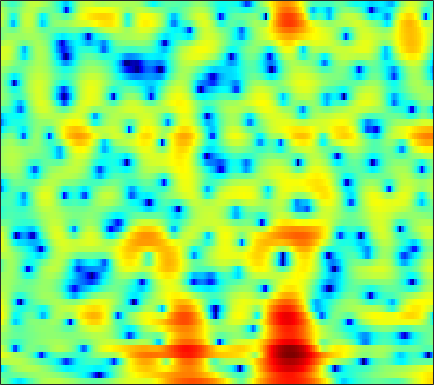

Values plotted in this chart, from the file beside it:
-0.11689, -0.62617, -1.423, -2.3629, -3.1779, -4.3896, -5.6391, -6.4796, -7.2244, -7.252, -6.5013, -5.5975, -4.2863, -3.004, -2.1295, -1.0942, -0.21239, 0.35279, 0.98679, 1.493, 1.8984, 2.1425, 2.3789, 2.5326
-1.944, -1.967, -1.919, -1.803, -1.686, -1.502, -1.296, -1.132, -0.8993, -0.6449, -0.3743, -0.1633, 0.1237, 0.4043, 0.6036, 0.8431, 1.04, 1.156, 1.264, 1.315, 1.309, 1.264, 1.151, 0.9824
-8.663, -6.134, -3.76, -2.091, -1.133, -0.1429, 0.6055, 1.045, 1.497, 1.821, 2.053, 2.167, 2.245, 2.254, 2.218, 2.113, 1.94, 1.764, 1.471, 1.108, 0.6668, 0.2803, -0.3183, -1.017
2.149, 2.176, 2.264, 2.377, 2.453, 2.524, 2.54, 2.522, 2.427, 2.262, 2.015, 1.775, 1.375, 0.8942, 0.4937, -0.08613, -0.6881, -1.135, -1.683, -2.174, -2.608, -2.926, -3.393, -3.981
5.056, 4.648, 4.06, 3.442, 2.977, 2.399, 1.903, 1.605, 1.306, 1.066, 0.8041, 0.5205, -0.04483, -0.9219, -1.849, -3.589, -6.231, -9.152, -15.35, -17.42, -10.83, -7.768, -5.187, -3.586
3.575, 2.722, 1.183, -0.9566, -3.143, -7.362, -14.21, -15.3, -8.913, -5.024, -2.725, -1.617, -0.7059, -0.2856, -0.2169, -0.3713, -0.6884, -0.9296, -1.139, -1.068, -0.6281, -0.1405, 0.5565, 1.22
1.011, 0.5106, -0.3196, -1.285, -2.034, -2.936, -3.532, -3.672, -3.435, -2.893, -2.232, -1.736, -1.161, -0.6921, -0.4111, -0.1081, 0.128, 0.2846, 0.4766, 0.6605, 0.8477, 0.9864, 1.162, 1.325
1.194, 0.8831, 0.419, -0.06419, -0.4158, -0.8189, -1.127, -1.283, -1.373, -1.34, -1.212, -1.076, -0.8504, -0.6092, -0.4291, -0.2072, -0.002337, 0.1375, 0.3023, 0.4437, 0.555, 0.6162, 0.67, 0.6808
2.694, 2.146, 1.344, 0.496, -0.1289, -0.8816, -1.456, -1.734, -1.87, -1.772, -1.514, -1.258, -0.9055, -0.5535, -0.3116, -0.02993, 0.1938, 0.3257, 0.4673, 0.5915, 0.6773, 0.7178, 0.7313, 0.6744
5.136, 4.123, 2.459, 0.3736, -1.538, -4.575, -7.675, -8.703, -7.257, -4.926, -3.027, -1.958, -0.923, -0.2678, 0.02561, 0.2286, 0.2711, 0.2371, 0.1761, 0.1923, 0.3543, 0.5617, 0.9053, 1.192
6.343, 5.285, 3.562, 1.491, -0.3043, -2.849, -5.042, -5.819, -5.348, -4.101, -2.863, -2.106, -1.421, -1.118, -1.182, -1.722, -2.87, -4.222, -6.812, -9.618, -8.801, -6.184, -3.064, -0.8238
5.4, 4.558, 3.238, 1.727, 0.4953, -1.191, -2.797, -3.831, -4.797, -5.101, -4.802, -4.316, -3.584, -3.014, -2.785, -2.835, -3.351, -3.97, -4.99, -5.669, -5.237, -4.148, -2.332, -0.7141
4.498, 3.802, 2.611, 1.092, -0.3039, -2.636, -5.76, -9.083, -17.12, -24.28, -12.05, -8.411, -5.452, -3.565, -2.553, -1.588, -0.956, -0.6352, -0.2916, 0.03348, 0.3825, 0.6559, 1.05, 1.419
3.293, 2.888, 2.155, 1.219, 0.396, -0.8335, -2.13, -3.043, -3.962, -4.291, -3.979, -3.445, -2.572, -1.687, -1.089, -0.4034, 0.1764, 0.527, 0.8993, 1.173, 1.367, 1.455, 1.461, 1.355
2.172, 2.029, 1.732, 1.335, 0.9839, 0.4723, -0.03723, -0.3804, -0.7573, -0.9968, -1.079, -1.047, -0.8943, -0.6351, -0.4032, -0.07471, 0.2528, 0.4864, 0.7509, 0.9342, 1.025, 1.02, 0.8953, 0.6098
1.609, 1.616, 1.552, 1.383, 1.2, 0.8816, 0.4933, 0.1693, -0.2728, -0.6894, -1.032, -1.213, -1.311, -1.237, -1.072, -0.7217, -0.3057, 0.01793, 0.4248, 0.7625, 0.9779, 1.05, 1.017, 0.8106
0.9737, 1.216, 1.441, 1.504, 1.427, 1.139, 0.6231, 0.07285, -0.8536, -1.999, -3.259, -4.136, -4.907, -4.881, -4.311, -3.144, -1.872, -0.9871, 0.02142, 0.8304, 1.436, 1.744, 1.972, 1.985
-1.506, -0.3275, 0.7533, 1.367, 1.534, 1.375, 0.8055, 0.08928, -1.317, -3.394, -6.495, -10.06, -19.61, -18.27, -11.2, -6.559, -3.728, -2.182, -0.5962, 0.6014, 1.514, 2.051, 2.558, 2.847
-1.797, -0.4662, 0.7349, 1.386, 1.564, 1.453, 0.9833, 0.4225, -0.5872, -1.822, -3.215, -4.211, -5.184, -5.557, -5.379, -4.689, -3.841, -3.177, -2.248, -1.292, -0.3492, 0.3478, 1.202, 1.906
2.2, 2.282, 2.316, 2.184, 1.962, 1.524, 0.9166, 0.3727, -0.44, -1.302, -2.209, -2.901, -3.774, -4.585, -5.227, -6.108, -6.955, -7.49, -7.764, -6.937, -5.164, -3.663, -1.734, -0.1122
4.263, 3.799, 3.067, 2.208, 1.509, 0.5159, -0.4953, -1.223, -2.143, -3.022, -3.835, -4.46, -5.381, -6.372, -7.238, -8.812, -11.11, -13.87, -20.88, -18.94, -10.87, -7.121, -3.6, -1.109
4.778, 3.916, 2.493, 0.7855, -0.7031, -2.888, -5.029, -6.315, -7.287, -7.596, -7.729, -7.928, -8.46, -9.156, -9.533, -9.78, -9.556, -9.122, -8.184, -6.64, -4.635, -3.073, -1.058, 0.6714
4.384, 3.365, 1.661, -0.6012, -2.845, -6.939, -13.59, -23.62, -17.8, -12.48, -10.82, -10.76, -12.05, -15.47, -20.22, -20.44, -12.91, -9.291, -5.885, -3.343, -1.249, 0.08116, 1.57, 2.773
2.501, 1.865, 0.7954, -0.5464, -1.679, -3.34, -4.903, -5.814, -6.526, -6.811, -6.996, -7.292, -7.871, -8.596, -8.858, -8.22, -6.55, -4.971, -2.897, -1.034, 0.5058, 1.479, 2.534, 3.309
-0.7497, -0.7569, -0.9505, -1.29, -1.62, -2.13, -2.642, -2.99, -3.348, -3.623, -3.771, -3.832, -3.793, -3.607, -3.355, -2.805, -2.061, -1.406, -0.468, 0.4439, 1.286, 1.831, 2.42, 2.826
-3.68, -3.11, -2.624, -2.383, -2.346, -2.385, -2.51, -2.62, -2.743, -2.803, -2.768, -2.643, -2.386, -1.973, -1.595, -1.026, -0.3874, 0.1002, 0.7371, 1.318, 1.814, 2.114, 2.397, 2.541
-4.273, -3.648, -3.057, -2.746, -2.654, -2.704, -2.906, -3.123, -3.449, -3.666, -3.669, -3.462, -2.901, -2.11, -1.417, -0.4712, 0.4219, 1.028, 1.716, 2.267, 2.64, 2.805, 2.87, 2.758
-3.127, -2.784, -2.446, -2.289, -2.311, -2.636, -3.324, -4.131, -5.627, -7.536, -9.015, -8.792, -6.609, -3.983, -2.263, -0.3387, 1.16, 2.051, 2.961, 3.568, 3.906, 3.974, 3.824, 3.386
-4.232, -3.774, -3.104, -2.541, -2.32, -2.379, -2.942, -3.761, -5.534, -8.327, -11.48, -11.31, -7.443, -3.865, -1.8, 0.3122, 1.893, 2.806, 3.726, 4.315, 4.607, 4.617, 4.339, 3.683
-12.75, -9.468, -6.303, -4.237, -3.247, -2.417, -2.081, -2.08, -2.287, -2.572, -2.68, -2.543, -1.983, -1.161, -0.4365, 0.527, 1.423, 2.031, 2.716, 3.251, 3.571, 3.667, 3.552, 3.142
-8.443, -6.932, -4.88, -3.248, -2.31, -1.439, -0.9249, -0.7365, -0.6845, -0.7839, -0.9872, -1.147, -1.367, -1.489, -1.504, -1.322, -0.8814, -0.4081, 0.3261, 1.075, 1.729, 2.108, 2.437, 2.55
-1.961, -1.553, -0.9126, -0.307, 0.08932, 0.452, 0.6126, 0.5926, 0.3561, -0.1281, -0.8854, -1.65, -2.984, -4.659, -6.058, -7.475, -7.197, -5.899, -3.768, -1.908, -0.4293, 0.4167, 1.27, 1.849
0.5559, 0.8873, 1.287, 1.602, 1.767, 1.858, 1.785, 1.601, 1.162, 0.4474, -0.5956, -1.656, -3.55, -6.286, -9.185, -14.3, -13.68, -9.814, -6.014, -3.484, -1.784, -0.8562, 0.03696, 0.6489
1.229, 1.614, 2.01, 2.296, 2.412, 2.462, 2.364, 2.184, 1.806, 1.253, 0.5289, -0.1315, -1.114, -2.165, -2.862, -3.52, -3.65, -3.411, -2.828, -2.18, -1.649, -1.366, -1.196, -1.218
1.248, 1.668, 2.104, 2.397, 2.533, 2.596, 2.53, 2.407, 2.15, 1.817, 1.427, 1.11, 0.6688, 0.252, -0.02764, -0.3309, -0.5684, -0.7052, -0.8579, -1.065, -1.35, -1.691, -2.352, -3.363
0.8691, 1.311, 1.791, 2.098, 2.234, 2.255, 2.137, 1.978, 1.702, 1.411, 1.154, 1.016, 0.8828, 0.811, 0.7474, 0.6467, 0.4799, 0.2888, -0.07766, -0.5712, -1.21, -1.782, -2.648, -3.719
-0.2507, 0.3781, 1.024, 1.424, 1.525, 1.414, 1.014, 0.5325, -0.248, -1.025, -1.483, -1.471, -0.994, -0.3164, 0.1668, 0.5957, 0.7261, 0.5901, 0.07558, -0.7589, -1.875, -2.702, -3.542, -3.719
-2.864, -1.75, -0.6687, -0.009468, 0.167, -0.01675, -0.8062, -1.893, -4.237, -8.29, -14.34, -12.49, -6.51, -2.916, -1.19, 0.2188, 0.8253, 0.8181, 0.1858, -1.3, -3.956, -7.341, -16.48, -12.21
-7.794, -6.276, -4.645, -3.532, -3.018, -2.825, -3.145, -3.71, -4.889, -6.299, -7.135, -6.729, -4.973, -2.973, -1.75, -0.5064, 0.2031, 0.4009, 0.2409, -0.4139, -1.44, -2.282, -2.97, -2.434
-12.63, -10.09, -7.809, -6.287, -5.536, -4.99, -4.75, -4.706, -4.72, -4.629, -4.276, -3.854, -3.042, -2.082, -1.375, -0.5094, 0.171, 0.5348, 0.8265, 0.9211, 0.9154, 0.9094, 0.9741, 1.208
-9.149, -7.896, -6.619, -5.859, -5.562, -5.491, -5.676, -5.894, -6.076, -5.857, -5.132, -4.311, -3.034, -1.741, -0.8139, 0.2474, 1.106, 1.606, 2.072, 2.364, 2.488, 2.503, 2.451, 2.351
-2.89, -2.907, -2.992, -3.343, -3.841, -4.888, -6.602, -8.459, -11.77, -13.79, -10.32, -7.16, -3.858, -1.384, 0.04531, 1.527, 2.606, 3.177, 3.672, 3.88, 3.826, 3.624, 3.164, 2.501
0.5058, 0.1513, -0.4533, -1.22, -1.953, -3.227, -4.864, -6.378, -8.509, -9.284, -7.285, -5.05, -2.302, -0.1037, 1.222, 2.586, 3.54, 4.017, 4.348, 4.319, 3.951, 3.445, 2.438, 1.037
1.119, 0.666, -0.07329, -0.9036, -1.546, -2.365, -3.027, -3.343, -3.427, -3.031, -2.192, -1.32, -0.04136, 1.199, 2.032, 2.94, 3.572, 3.857, 3.947, 3.701, 3.085, 2.358, 0.9904, -0.8878
0.831, 0.1712, -0.9151, -2.223, -3.276, -4.485, -5.127, -5.01, -4.162, -2.884, -1.478, -0.4642, 0.79, 1.89, 2.569, 3.291, 3.769, 3.942, 3.924, 3.61, 2.969, 2.261, 1.003, -0.6776
0.3481, -0.4885, -2.065, -4.373, -6.839, -12.12, -21.82, -15.66, -8.694, -4.865, -2.293, -0.8262, 0.7115, 1.888, 2.582, 3.267, 3.697, 3.853, 3.848, 3.587, 3.08, 2.545, 1.625, 0.489
0.3671, -0.2244, -1.351, -2.847, -4.142, -5.828, -6.747, -6.45, -5.058, -3.336, -1.738, -0.6984, 0.4765, 1.425, 2.003, 2.581, 2.946, 3.095, 3.109, 2.912, 2.522, 2.106, 1.403, 0.5852
1.293, 1.024, 0.511, -0.1144, -0.6109, -1.201, -1.593, -1.714, -1.631, -1.308, -0.8155, -0.3873, 0.2346, 0.8613, 1.286, 1.776, 2.127, 2.275, 2.3, 2.128, 1.752, 1.336, 0.6333, -0.2209
2.759, 2.647, 2.37, 1.961, 1.567, 0.9549, 0.308, -0.1982, -0.8205, -1.306, -1.523, -1.442, -0.9816, -0.2714, 0.3029, 1.031, 1.59, 1.846, 1.955, 1.807, 1.373, 0.8681, -0.023, -1.185
4.06, 4.048, 3.864, 3.462, 3.014, 2.182, 1.025, -0.1125, -2.027, -4.479, -6.938, -7.418, -5.503, -2.934, -1.3, 0.321, 1.386, 1.867, 2.139, 2.006, 1.496, 0.8638, -0.3107, -1.856
3.805, 3.983, 4.01, 3.78, 3.426, 2.68, 1.522, 0.3486, -1.824, -4.88, -8.738, -9.767, -6.567, -3.133, -1.272, 0.4559, 1.511, 1.973, 2.19, 1.963, 1.339, 0.5943, -0.7903, -2.659
1.562, 2.078, 2.505, 2.656, 2.587, 2.277, 1.783, 1.302, 0.5545, -0.1747, -0.6611, -0.7277, -0.4136, 0.1875, 0.6888, 1.256, 1.627, 1.734, 1.631, 1.254, 0.5635, -0.1638, -1.451, -3.18
-0.551, 0.217, 0.8589, 1.162, 1.241, 1.234, 1.191, 1.151, 1.153, 1.187, 1.288, 1.373, 1.494, 1.592, 1.629, 1.585, 1.438, 1.227, 0.8469, 0.3943, -0.157, -0.6333, -1.403, -2.322
-0.05176, 0.2151, 0.1677, -0.218, -0.5759, -0.9029, -0.8673, -0.5206, 0.2151, 1.024, 1.689, 2.043, 2.301, 2.3, 2.107, 1.62, 0.8743, 0.2305, -0.6012, -1.239, -1.493, -1.49, -1.366, -1.283
2.293, 1.693, 0.3264, -1.868, -4.319, -8.781, -9.469, -5.925, -2.101, 0.4427, 2.045, 2.819, 3.337, 3.303, 2.909, 1.851, 0.06414, -1.831, -5.237, -8.441, -7.112, -4.764, -2.312, -0.7709
3.269, 2.406, 0.9186, -1.032, -2.757, -4.861, -5.13, -3.745, -1.375, 0.6146, 2.073, 2.805, 3.329, 3.341, 3.003, 2.043, 0.4206, -1.324, -4.245, -6.605, -5.759, -4.038, -2.043, -0.7902
2.217, 1.525, 0.5615, -0.3768, -0.9602, -1.442, -1.45, -1.135, -0.4214, 0.4518, 1.314, 1.849, 2.361, 2.599, 2.579, 2.292, 1.733, 1.196, 0.4667, -0.1164, -0.4472, -0.5532, -0.6398, -0.8515
0.5269, -0.2385, -1.284, -2.239, -2.819, -3.251, -3.136, -2.734, -1.857, -0.7838, 0.2962, 1.05, 1.896, 2.507, 2.807, 2.994, 2.971, 2.836, 2.509, 2.075, 1.54, 1.083, 0.3507, -0.5298
